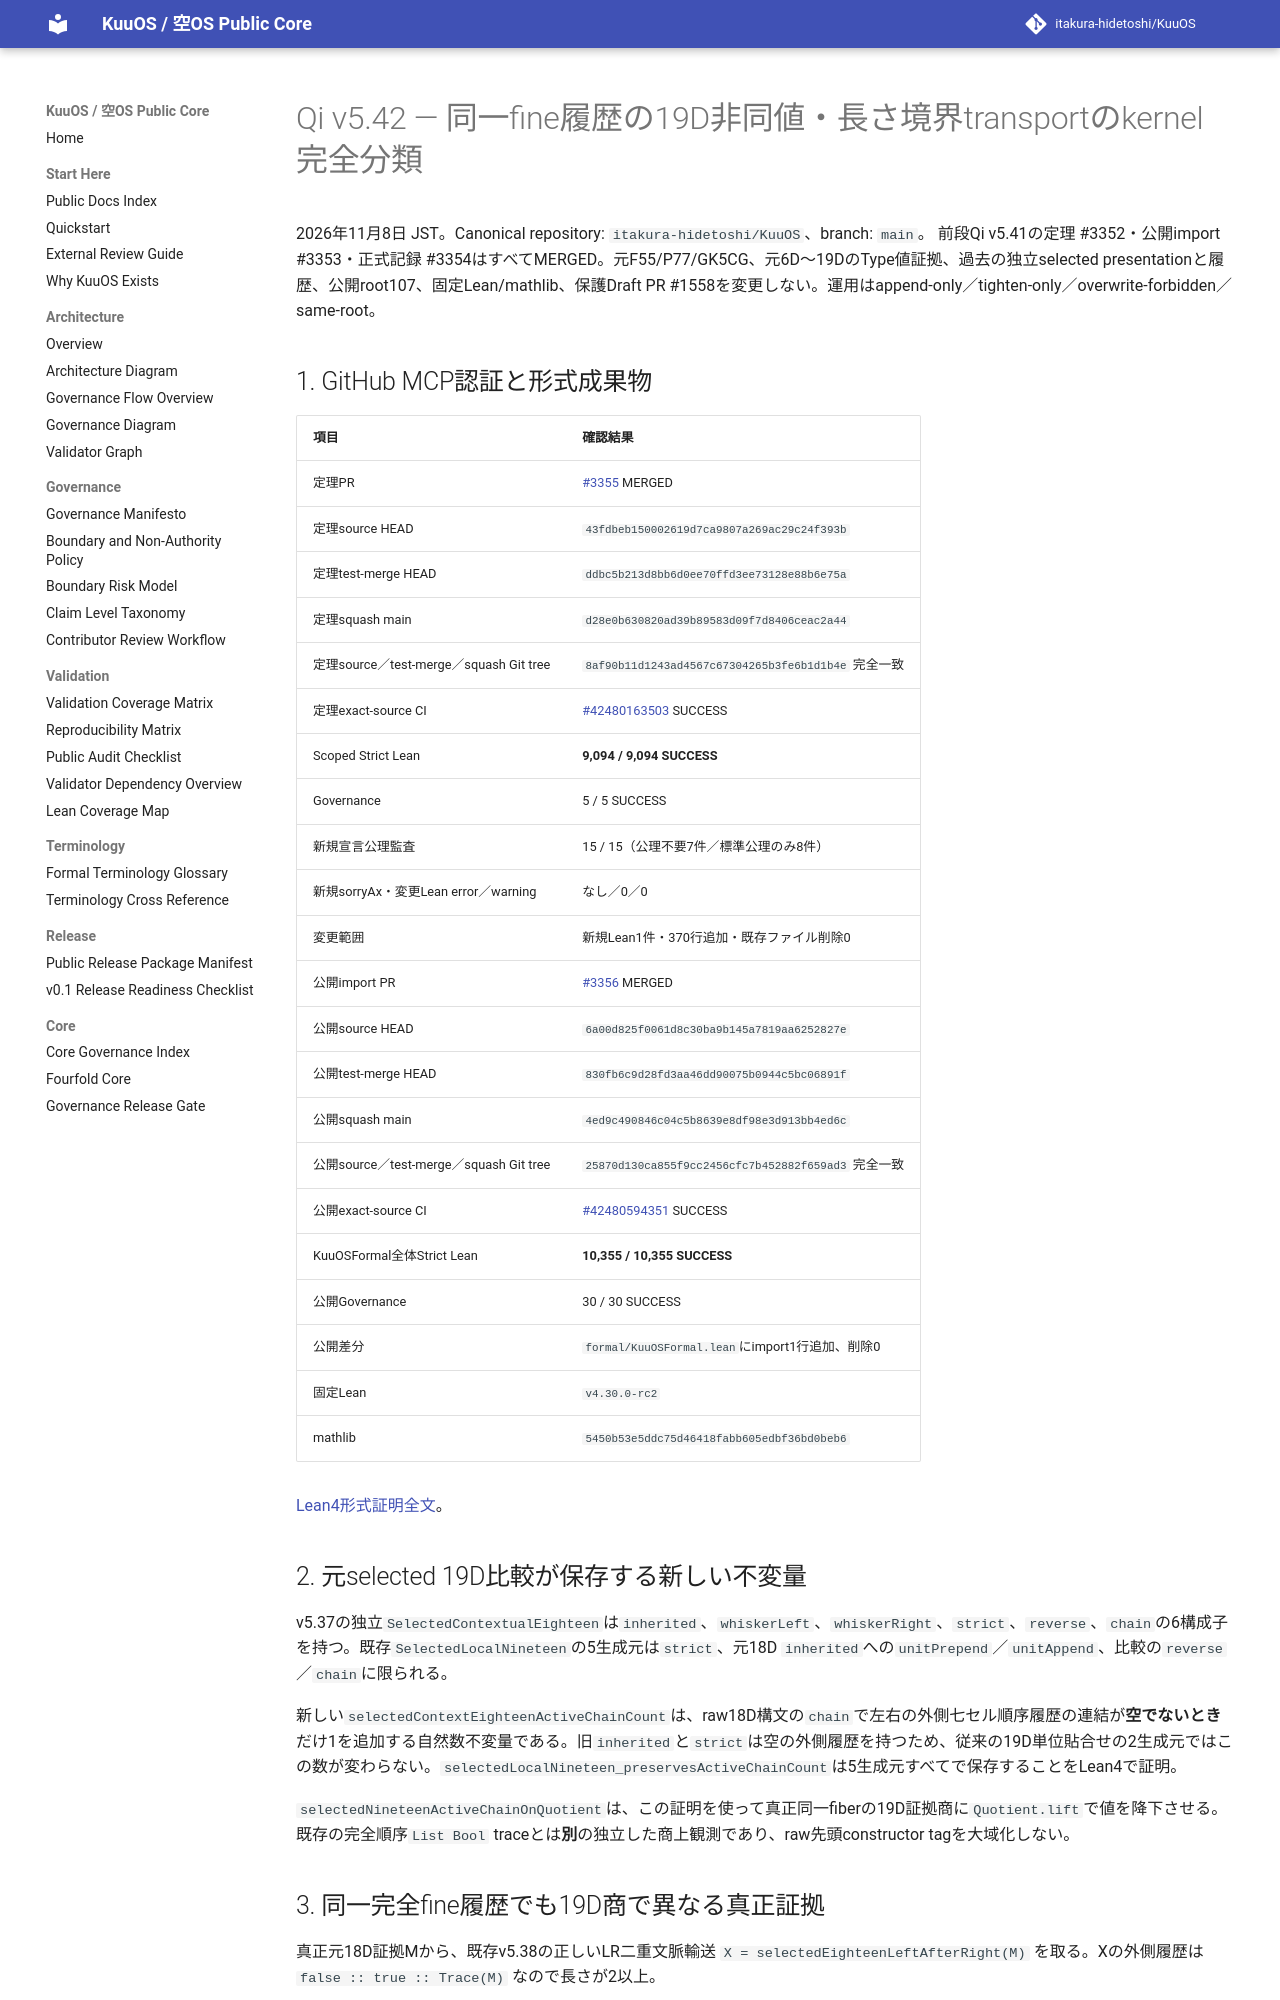

repository: itakura-hidetoshi/KuuOS · page: formal/Qi-v5_42-equal-trace-nineteen-nonfaithfulness-verified-20261108/index.html · generator: mkdocs

# Qi v5.42 — 同一fine履歴の19D非同値・長さ境界transportのkernel完全分類

2026年11月8日 JST。Canonical repository: `itakura-hidetoshi/KuuOS`、branch: `main`。
前段Qi v5.41の定理 #3352・公開import #3353・正式記録 #3354はすべてMERGED。元F55/P77/GK5CG、元6D〜19DのType値証拠、過去の独立selected presentationと履歴、公開root107、固定Lean/mathlib、保護Draft PR #1558を変更しない。運用はappend-only／tighten-only／overwrite-forbidden／same-root。

## 1. GitHub MCP認証と形式成果物

| 項目 | 確認結果 |
|---|---|
| 定理PR | [#3355](https://github.com/itakura-hidetoshi/KuuOS/pull/3355) MERGED |
| 定理source HEAD | `43fdbeb150002619d7ca9807a269ac29c24f393b` |
| 定理test-merge HEAD | `ddbc5b213d8bb6d0ee70ffd3ee73128e88b6e75a` |
| 定理squash main | `d28e0b630820ad39b89583d09f7d8406ceac2a44` |
| 定理source／test-merge／squash Git tree | `8af90b11d1243ad4567c67304265b3fe6b1d1b4e` 完全一致 |
| 定理exact-source CI | [#42480163503](https://github.com/itakura-hidetoshi/KuuOS/actions/runs/42480163503) SUCCESS |
| Scoped Strict Lean | **9,094 / 9,094 SUCCESS** |
| Governance | 5 / 5 SUCCESS |
| 新規宣言公理監査 | 15 / 15（公理不要7件／標準公理のみ8件） |
| 新規sorryAx・変更Lean error／warning | なし／0／0 |
| 変更範囲 | 新規Lean1件・370行追加・既存ファイル削除0 |
| 公開import PR | [#3356](https://github.com/itakura-hidetoshi/KuuOS/pull/3356) MERGED |
| 公開source HEAD | `6a00d825f0061d8c30ba9b145a7819aa6252827e` |
| 公開test-merge HEAD | `830fb6c9d28fd3aa46dd90075b0944c5bc06891f` |
| 公開squash main | `4ed9c490846c04c5b8639e8df98e3d913bb4ed6c` |
| 公開source／test-merge／squash Git tree | `25870d130ca855f9cc2456cfc7b452882f659ad3` 完全一致 |
| 公開exact-source CI | [#42480594351](https://github.com/itakura-hidetoshi/KuuOS/actions/runs/42480594351) SUCCESS |
| KuuOSFormal全体Strict Lean | **10,355 / 10,355 SUCCESS** |
| 公開Governance | 30 / 30 SUCCESS |
| 公開差分 | `formal/KuuOSFormal.lean`にimport1行追加、削除0 |
| 固定Lean | `v4.30.0-rc2` |
| mathlib | `5450b53e5ddc75d46418fabb605edbf36bd0beb6` |

[Lean4形式証明全文](../../formal/KUOS/Architecture/QiWuxingGK5CHP77EqualTraceNineteenNonfaithfulnessV5_42.lean)。

## 2. 元selected 19D比較が保存する新しい不変量

v5.37の独立`SelectedContextualEighteen`は`inherited`、`whiskerLeft`、`whiskerRight`、`strict`、`reverse`、`chain`の6構成子を持つ。既存`SelectedLocalNineteen`の5生成元は`strict`、元18D `inherited`への`unitPrepend`／`unitAppend`、比較の`reverse`／`chain`に限られる。

新しい`selectedContextEighteenActiveChainCount`は、raw18D構文の`chain`で左右の外側七セル順序履歴の連結が**空でないとき**だけ1を追加する自然数不変量である。旧`inherited`と`strict`は空の外側履歴を持つため、従来の19D単位貼合せの2生成元ではこの数が変わらない。`selectedLocalNineteen_preservesActiveChainCount`は5生成元すべてで保存することをLean4で証明。

`selectedNineteenActiveChainOnQuotient`は、この証明を使って真正同一fiberの19D証拠商に`Quotient.lift`で値を降下させる。既存の完全順序`List Bool` traceとは**別**の独立した商上観測であり、raw先頭constructor tagを大域化しない。
